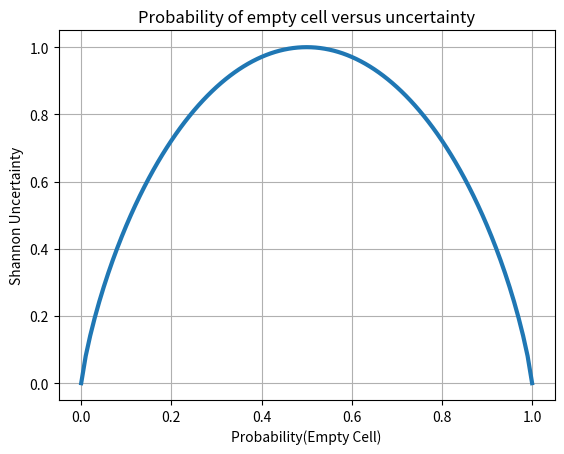

This chart was generated by the following Python code: (Note: this script raises an exception after producing the figure.)
import os
import numpy as np
import matplotlib.pyplot as plt
import math

def compute_shannon(num_pts):
    step_sz = 1.0 / num_pts
    # Crazy lower bound prevents a domain error when taking the log of absolute zero
    x = np.arange(0.0000000000000001, 1.0 + step_sz, step_sz)
    y = np.zeros(num_pts + 1)

    # Max uncertainty occurs at 0.5, get that value and use it to scale all results to [0, 1]
    max_uncert = (-0.5 * math.log10(0.5)) - (0.5 * math.log10(0.5))

    for i in range(len(x)-1):
        one_minus = 1 - x[i]
        y[i] = x[i] * math.log10(x[i])
        y[i] = (-x[i] * math.log10(x[i])) - (one_minus *math.log10(one_minus))
        y[i] /= max_uncert

    return x, y


x, y = compute_shannon(100)
#print(x)
#print(y)
plt.plot(x,y, linewidth=3)
plt.xlabel('Probability(Empty Cell)')
plt.ylabel('Shannon Uncertainty')
plt.title('Probability of empty cell versus uncertainty')
plt.grid()
plt.savefig('../dissertation/diagrams/shannon.png')
plt.show()